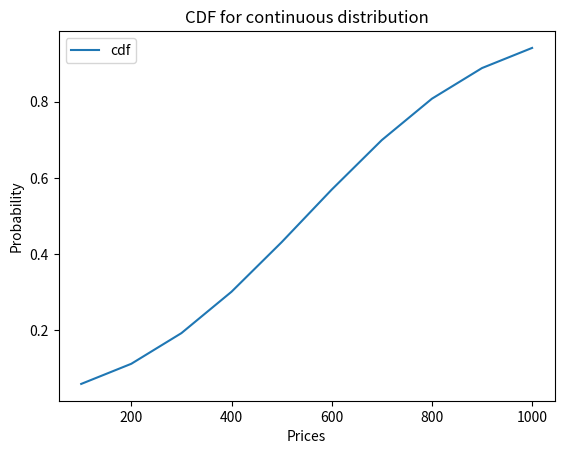

This chart was generated by the following Python code:
import numpy as np
from scipy.stats import norm
import matplotlib.pyplot as plt

def plot_cdf(arr):
    arr = sorted(arr)
    mean, std = np.mean(arr), np.std(arr)
    print('mean:', mean, 'std:', std)
    cdf = norm.cdf(arr, mean, std)
    print('cdf:', cdf)
    plt.plot(arr,cdf,label="cdf")
    plt.xlabel("Prices")
    plt.ylabel("Probability")
    plt.title("CDF for continuous distribution")
    plt.legend()
    #plt.show()
    plt.savefig('plot.png')


if __name__=='__main__':
    test_prices = np.array([x*100 for x in range(1,11)])
    plot_cdf(test_prices)
